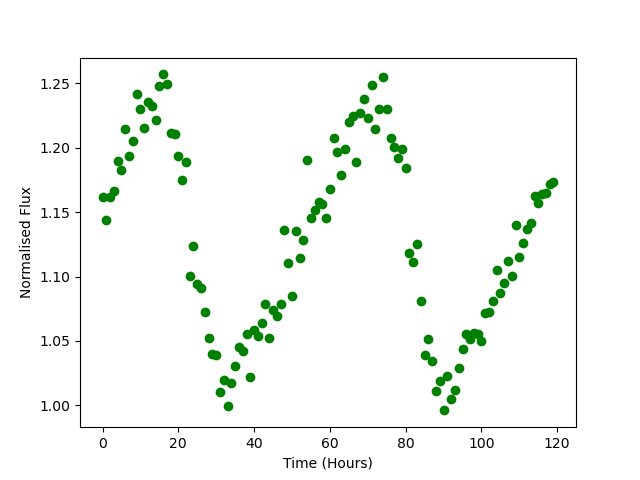

The table this chart was drawn from, first rows:
Time, Flux
0.0, 1.162
1.0, 1.144
2.0, 1.162
3.0, 1.166
4.0, 1.19
5.0, 1.183
6.0, 1.214
7.0, 1.194
8.0, 1.205
9.0, 1.242
10.0, 1.23
11.0, 1.216
12.0, 1.236
13.0, 1.233
14.0, 1.221
15.0, 1.248
16.0, 1.257
17.0, 1.25
18.0, 1.212
19.0, 1.211
20.0, 1.193
21.0, 1.175
22.0, 1.189
23.0, 1.1
24.0, 1.124
25.0, 1.094
26.0, 1.091
27.0, 1.073
28.0, 1.053
29.0, 1.04
30.0, 1.039
31.0, 1.01
32.0, 1.02
33.0, 0.9995
34.0, 1.018
35.0, 1.031
36.0, 1.046
37.0, 1.043
38.0, 1.055
39.0, 1.022
40.0, 1.059
41.0, 1.054
42.0, 1.064
43.0, 1.078
44.0, 1.052
45.0, 1.074
46.0, 1.07
47.0, 1.079
48.0, 1.136
49.0, 1.11
50.0, 1.085
51.0, 1.135
52.0, 1.115
53.0, 1.129
54.0, 1.19
55.0, 1.145
56.0, 1.151
57.0, 1.158
58.0, 1.156
59.0, 1.146
... 60 more rows
